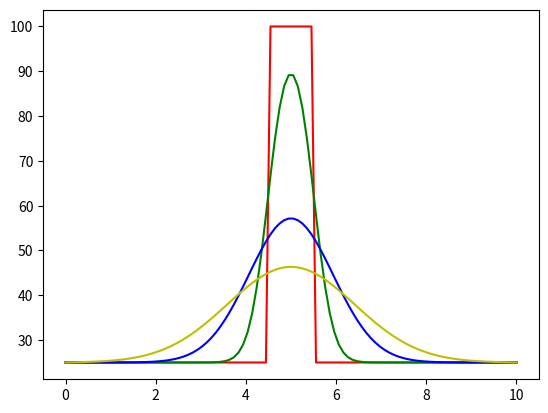

This chart was generated by the following Python code:
import numpy as np
import matplotlib.pyplot as plt

L = 10   #длина стержня
T = 100  #время расчета
a = 0.01 #коэффициент температуропроводности
N = 100  #число узлов пространственной сетки
K = 250  #число шагов по времени

def psi1(t): #ГУ слева (нулевая температура)
    return 25

def psi2(t): #ГУ справа (нулевая температура)
    return 25

def phi0(x): #Начальные условия 
    if (4.5 <= x <= 5.5): return 100
    else: return 25

x = np.linspace(0,L,N)  #пространственная сетка
t = np.linspace(0,T,K)  #временная сетка
dx = x[1] - x[0]        #шаг пространственной сетки
dt = t[1] - t[0]        #шаг временной сетки
Co = 2*dt*a/dx**2       #число Куранта
print('Co=',Co)

u_old = [phi0(el) for el in x]
u_new = np.zeros(N)
plt.plot(x,u_old,'r-')

#заполняем матрицу коэффициентов левой части
A = np.zeros((N,N))
A[0,0] = 1
# A[0,1] = -Co/2
# A[N-1,N-2] = -Co/2
A[N-1,N-1] = 1
for i in range(1,N-1):
    for j in range (1,N-1):
        if i==j:
            A[i,j] = 1 + Co
            A[i,j-1] = -Co/2
            A[i,j+1] = -Co/2
print(A,u_new)
for k in range(1,K):
    u_old[0] = psi1(t[k])    #ГУ на концах стержня 
    u_old[N-1] = psi2(t[k])  #ГУ на концах стержня 
    u_new = np.linalg.solve(A,u_old)
    u_old[:] = u_new[:]

    if k == 15:
        plt.plot(x,u_new,'g-')
    if k == 100:
        plt.plot(x,u_new, 'b-')
    if k == 240:
        plt.plot(x,u_new, 'y-')
    
